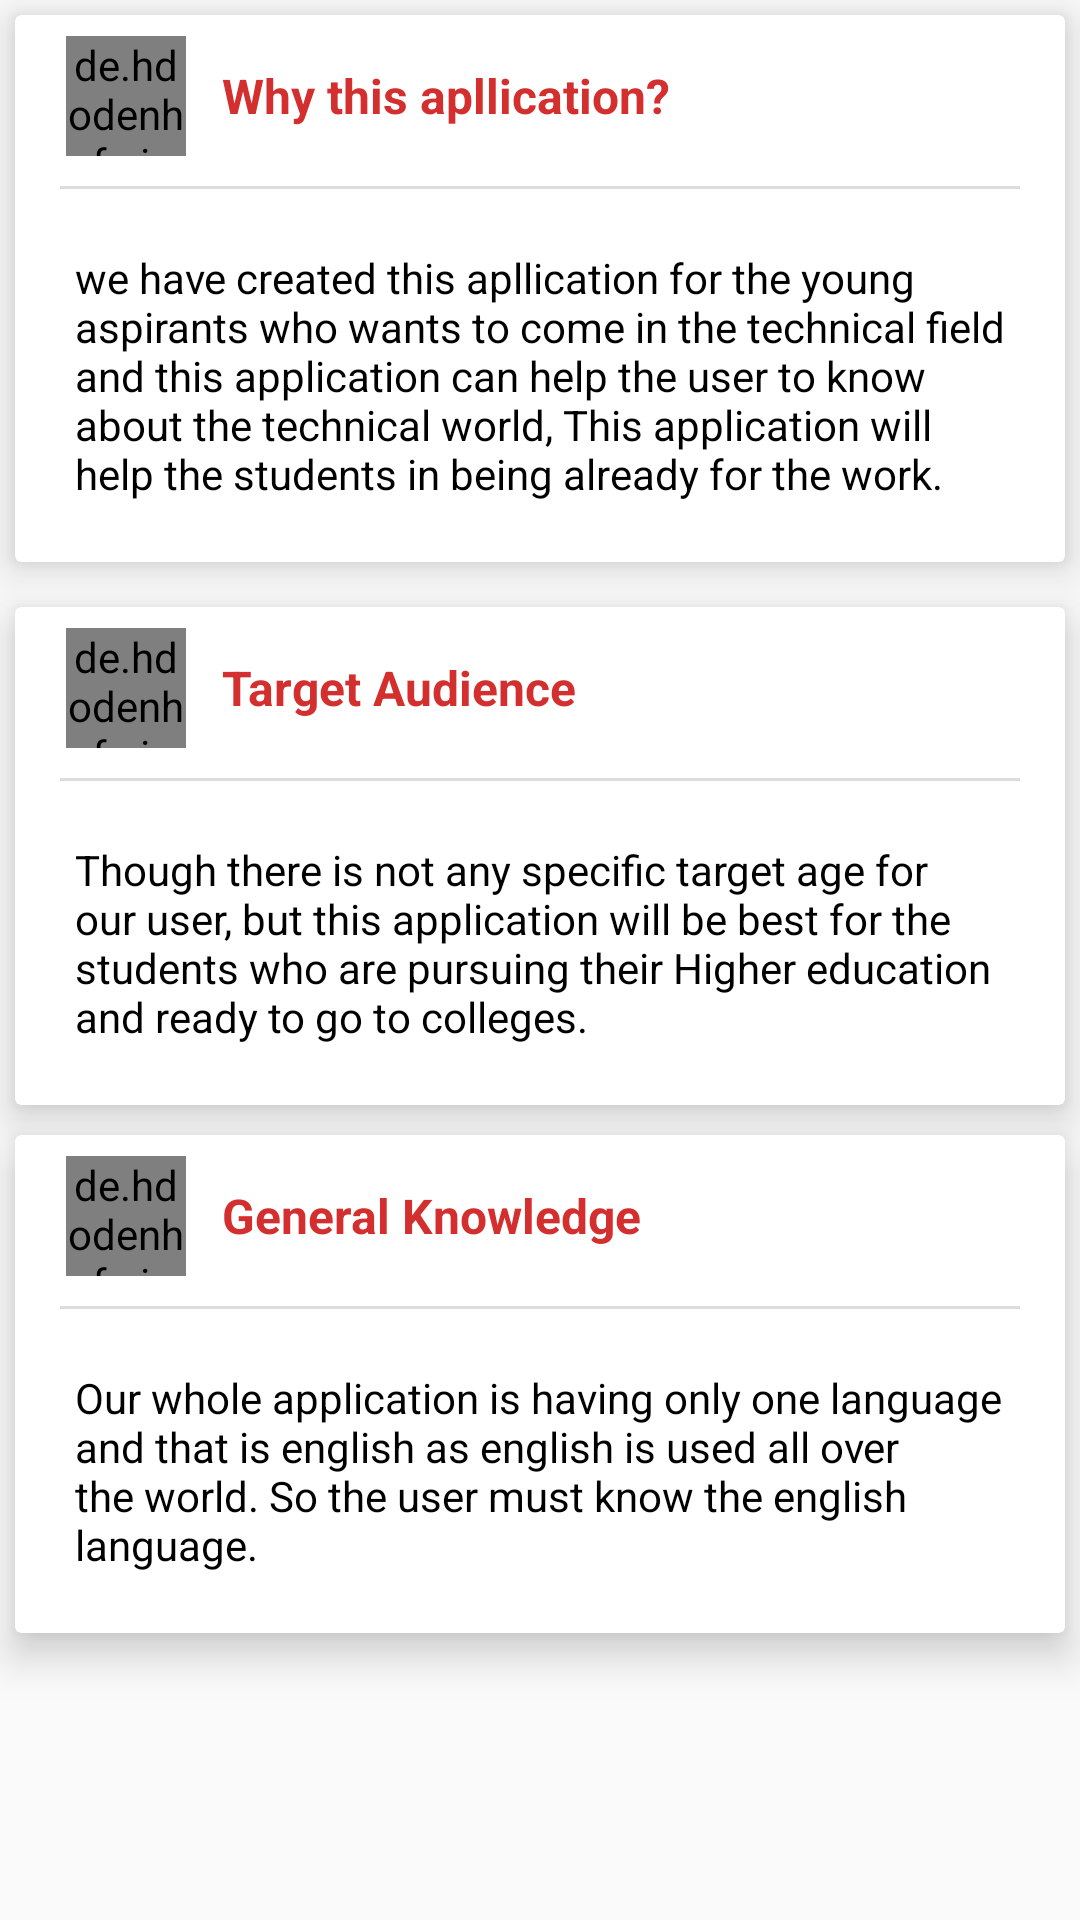

Here is an Android app screen rendered from its layout file. Give the layout XML and the strings, colors and styles it references.
<!-- AndroidManifest.xml: application theme AppTheme -->
<!-- res/layout/about_app.xml -->
<?xml version="1.0" encoding="utf-8"?>
<LinearLayout xmlns:android="http://schemas.android.com/apk/res/android"
    android:layout_width="match_parent"
    android:layout_height="match_parent"
    xmlns:app="http://schemas.android.com/apk/res-auto"
    android:orientation="vertical">

    <android.support.v7.widget.CardView
        android:layout_width="match_parent"
        android:layout_margin="5dp"
       app:cardElevation="8dp"
        android:layout_height="wrap_content">
        <LinearLayout
            android:layout_width="match_parent"
            android:orientation="vertical"
            android:layout_height="wrap_content">

            <LinearLayout
                android:layout_width="match_parent"
                android:layout_height="wrap_content"
                android:padding="5dp"
                android:layout_marginTop="2dp"
                android:orientation="horizontal">

                <de.hdodenhof.circleimageview.CircleImageView
                    android:layout_width="40dp"
                    android:layout_height="40dp"
                    android:src="@drawable/why_app"
                    android:layout_marginStart="12dp" />

                <TextView
                    android:layout_width="wrap_content"
                    android:layout_height="wrap_content"
                    android:textSize="16sp"
                    android:layout_gravity="center"
                    android:layout_marginStart="12dp"
                    android:textColor="@color/colorPrimary"
                    android:textStyle="bold"
                    android:text="Why this apllication?"/>


            </LinearLayout>

            <View
                android:layout_width="320dp"
                android:layout_height="1dp"
                android:layout_gravity="center"
                android:layout_marginTop="5dp"
                android:background="#dbdbdb"

                />
            <TextView
                android:layout_width="match_parent"
                android:layout_height="wrap_content"
                android:layout_margin="20dp"
                android:textColor="#000000"
                android:textSize="14sp"
                android:text="we have created this apllication for the young aspirants who wants to come in the technical field and this application can help the user to know about the technical world, This application will help the students in being already for the work. "/>


        </LinearLayout>
    </android.support.v7.widget.CardView>
    <android.support.v7.widget.CardView
        android:layout_width="match_parent"
        android:layout_marginTop="10dp"
        android:layout_marginStart="5dp"
        android:layout_marginEnd="5dp"
        app:cardElevation="8dp"
        android:layout_height="wrap_content">
        <LinearLayout
            android:layout_width="match_parent"
            android:orientation="vertical"
            android:layout_height="wrap_content">

            <LinearLayout
                android:layout_width="match_parent"
                android:layout_height="wrap_content"
                android:padding="5dp"
                android:layout_marginTop="2dp"
                android:orientation="horizontal">

                <de.hdodenhof.circleimageview.CircleImageView
                    android:layout_width="40dp"
                    android:layout_height="40dp"
                    android:src="@drawable/target_audience"
                    android:layout_marginStart="12dp" />

                <TextView
                    android:layout_width="wrap_content"
                    android:layout_height="wrap_content"
                    android:textSize="16sp"
                    android:layout_gravity="center"
                    android:layout_marginStart="12dp"
                    android:textColor="@color/colorPrimary"
                    android:textStyle="bold"
                    android:text="Target Audience"/>


            </LinearLayout>

            <View
                android:layout_width="320dp"
                android:layout_height="1dp"
                android:layout_gravity="center"
                android:layout_marginTop="5dp"
                android:background="#dbdbdb"

                />
            <TextView
                android:layout_width="match_parent"
                android:layout_height="wrap_content"
                android:layout_margin="20dp"
                android:textColor="#000000"
                android:textSize="14sp"
                android:text="Though there is not any specific target age for our
user, but this application will be best for the students who are pursuing their Higher education and ready to go to colleges."/>


        </LinearLayout>
    </android.support.v7.widget.CardView>
    <android.support.v7.widget.CardView
        android:layout_width="match_parent"
        android:layout_marginTop="10dp"
        android:layout_marginStart="5dp"
        android:layout_marginEnd="5dp"
        app:cardElevation="8dp"
        android:layout_height="wrap_content">
        <LinearLayout
            android:layout_width="match_parent"
            android:orientation="vertical"
            android:layout_height="wrap_content">

            <LinearLayout
                android:layout_width="match_parent"
                android:layout_height="wrap_content"
                android:padding="5dp"
                android:layout_marginTop="2dp"
                android:orientation="horizontal">

                <de.hdodenhof.circleimageview.CircleImageView
                    android:layout_width="40dp"
                    android:layout_height="40dp"
                    android:src="@drawable/general_knowledge"
                    android:layout_marginStart="12dp" />

                <TextView
                    android:layout_width="wrap_content"
                    android:layout_height="wrap_content"
                    android:textSize="16sp"
                    android:layout_gravity="center"
                    android:layout_marginStart="12dp"
                    android:textColor="@color/colorPrimary"
                    android:textStyle="bold"
                    android:text="General Knowledge"/>


            </LinearLayout>

            <View
                android:layout_width="320dp"
                android:layout_height="1dp"
                android:layout_gravity="center"
                android:layout_marginTop="5dp"
                android:background="#dbdbdb"

                />
            <TextView
                android:layout_width="match_parent"
                android:layout_height="wrap_content"
                android:layout_margin="20dp"
                android:textColor="#000000"
                android:textSize="14sp"
                android:text="Our whole application is having only one language and
that is english as english is used all over the world. So the user must know the english language.  "/>


        </LinearLayout>
    </android.support.v7.widget.CardView>



</LinearLayout>
<!-- resources referenced by this layout -->
<resources>
  <color name="colorPrimary">#d32f2f</color>
  <style name="AppTheme" parent="Theme.AppCompat.Light.NoActionBar">
          
          <item name="colorPrimary">@color/colorPrimary</item>
          <item name="colorPrimaryDark">@color/colorPrimaryDark</item>
          <item name="colorAccent">@color/colorAccent</item>
          <item name="android:navigationBarColor">@color/colorPrimary</item>
          <item name="textColorError">#fff</item>
      </style>
  <color name="colorPrimaryDark">#9a0007</color>
  <color name="colorAccent">#ff6659</color>
</resources>
